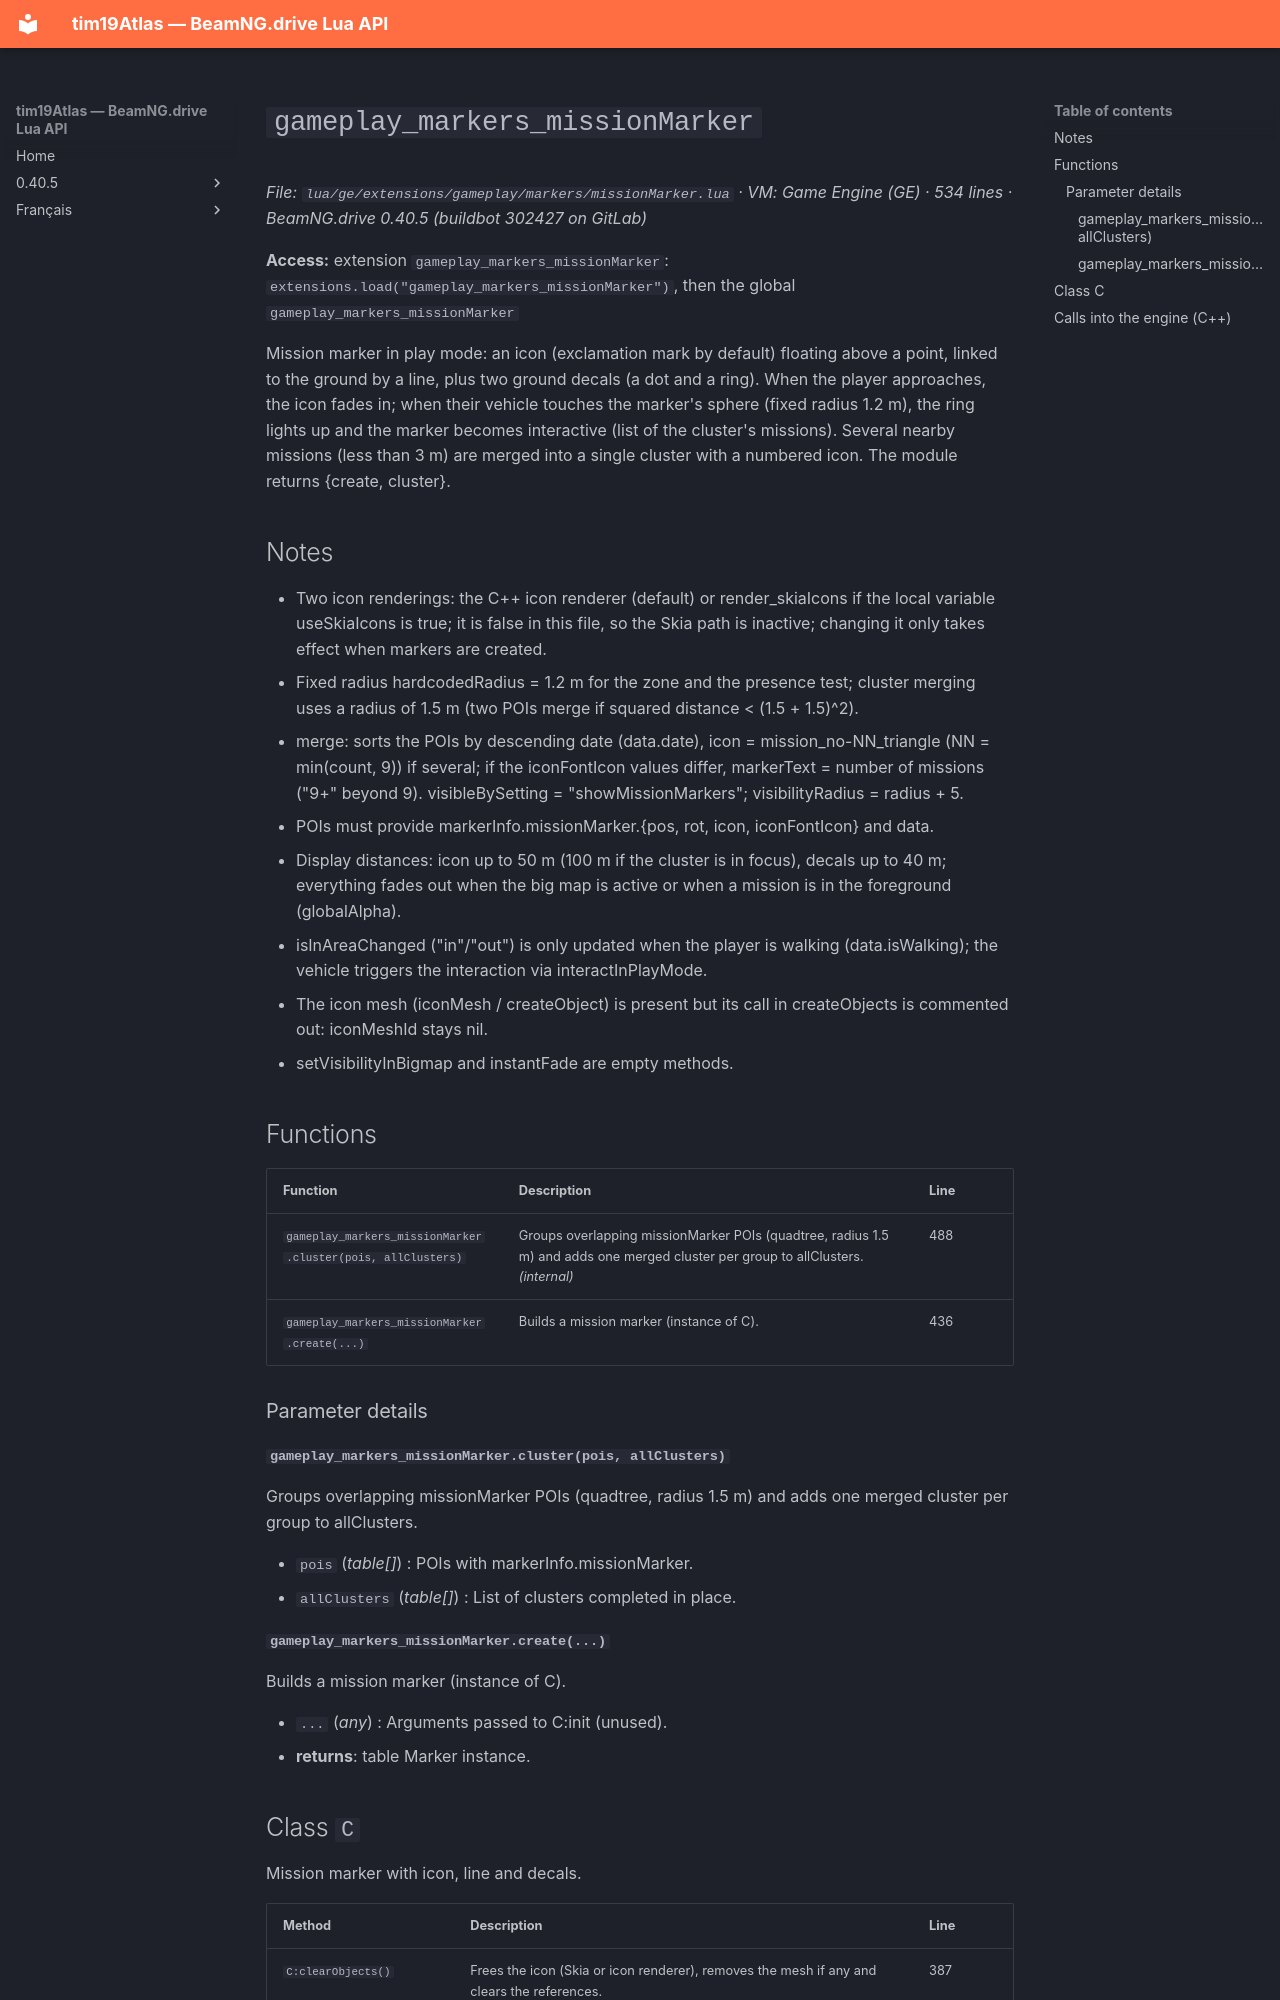

repository: Tim0219800/beamng-lua-atlas · page: 0.40.5/ge/extensions/gameplay/markers/missionMarker.html · generator: mkdocs

# `gameplay_markers_missionMarker`

*File: `lua/ge/extensions/gameplay/markers/missionMarker.lua` · VM: Game Engine (GE) · 534 lines · BeamNG.drive 0.40.5 (buildbot 302427 on GitLab)*

**Access:** extension `gameplay_markers_missionMarker`: `extensions.load("gameplay_markers_missionMarker")`, then the global `gameplay_markers_missionMarker`

Mission marker in play mode: an icon (exclamation mark by default) floating above a point, linked to the ground by a line, plus two ground decals (a dot and a ring). When the player approaches, the icon fades in; when their vehicle touches the marker's sphere (fixed radius 1.2 m), the ring lights up and the marker becomes interactive (list of the cluster's missions). Several nearby missions (less than 3 m) are merged into a single cluster with a numbered icon. The module returns {create, cluster}.

## Notes

- Two icon renderings: the C++ icon renderer (default) or render_skiaIcons if the local variable useSkiaIcons is true; it is false in this file, so the Skia path is inactive; changing it only takes effect when markers are created.
- Fixed radius hardcodedRadius = 1.2 m for the zone and the presence test; cluster merging uses a radius of 1.5 m (two POIs merge if squared distance < (1.5 + 1.5)^2).
- merge: sorts the POIs by descending date (data.date), icon = mission_no-NN_triangle (NN = min(count, 9)) if several; if the iconFontIcon values differ, markerText = number of missions ("9+" beyond 9). visibleBySetting = "showMissionMarkers"; visibilityRadius = radius + 5.
- POIs must provide markerInfo.missionMarker.{pos, rot, icon, iconFontIcon} and data.
- Display distances: icon up to 50 m (100 m if the cluster is in focus), decals up to 40 m; everything fades out when the big map is active or when a mission is in the foreground (globalAlpha).
- isInAreaChanged ("in"/"out") is only updated when the player is walking (data.isWalking); the vehicle triggers the interaction via interactInPlayMode.
- The icon mesh (iconMesh / createObject) is present but its call in createObjects is commented out: iconMeshId stays nil.
- setVisibilityInBigmap and instantFade are empty methods.

## Functions

| Function | Description | Line |
|---|---|---|
| `gameplay_markers_missionMarker.cluster(pois, allClusters)` | Groups overlapping missionMarker POIs (quadtree, radius 1.5 m) and adds one merged cluster per group to allClusters. *(internal)* | 488 |
| `gameplay_markers_missionMarker.create(...)` | Builds a mission marker (instance of C). | 436 |

### Parameter details

#### `gameplay_markers_missionMarker.cluster(pois, allClusters)`

Groups overlapping missionMarker POIs (quadtree, radius 1.5 m) and adds one merged cluster per group to allClusters.

- `pois` (*table[]*) : POIs with markerInfo.missionMarker.
- `allClusters` (*table[]*) : List of clusters completed in place.

#### `gameplay_markers_missionMarker.create(...)`

Builds a mission marker (instance of C).

- `...` (*any*) : Arguments passed to C:init (unused).
- **returns**: table Marker instance.
